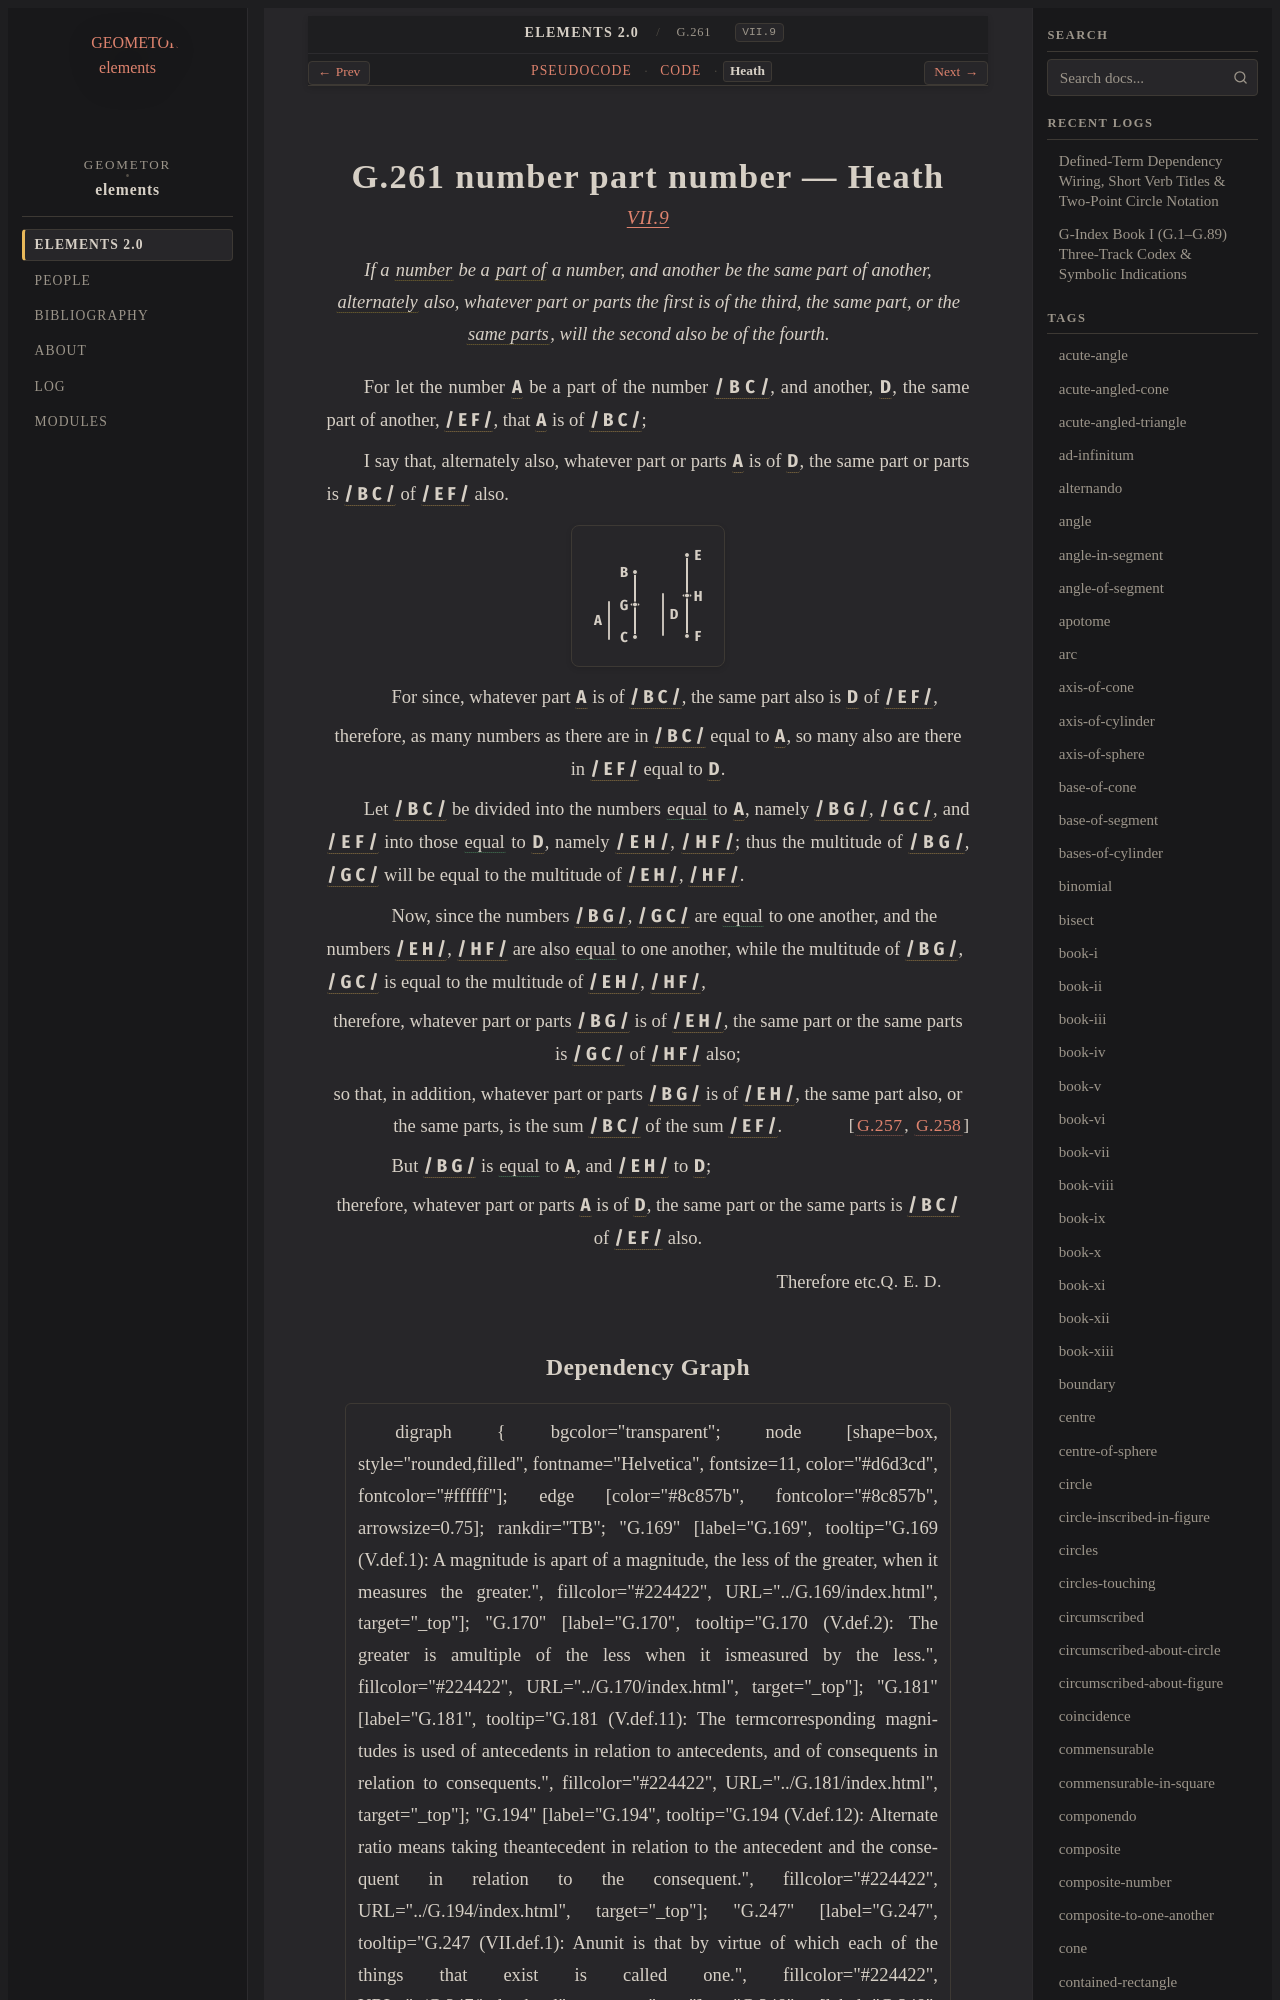

repository: geometor/elements · page: elements2/G.261/heath.html · generator: sphinx

:canonical_id: G.261
:original_id: VII.9
:title: G.261 number part number
:volume: II
:book: VII
:type: prop

G.261 number part number — Heath
================================

.. rubric:: `VII.9 <https://geometor.github.io/euclid/heath/volume_II/book_vii/propositions/09/>`_

.. enunciation::

   If a :term:`number <G.248>` be a :term:`part of <G.253>` a number, and another be the same part of another, :term:`alternately <G.194>` also, whatever part or parts the first is of the third, the same part, or the :term:`same parts <G.254>`, will the second also be of the fourth.

For let the number :g:`A <g1:A>` be a part of the number :g:`/ B C / <g1:/ B C />`, and another, :g:`D <g1:D>`, the same part of another, :g:`/ E F / <g1:/ E F />`, that :g:`A <g1:A>` is of :g:`/ B C / <g1:/ B C />`;

I say that, alternately also, whatever part or parts :g:`A <g1:A>` is of :g:`D <g1:D>`, the same part or parts is :g:`/ B C / <g1:/ B C />` of :g:`/ E F / <g1:/ E F />` also.

.. picture:: g1.svg
   :alt: Book VII, Proposition 9

.. subclause::

   For since, whatever part :g:`A <g1:A>` is of :g:`/ B C / <g1:/ B C />`, the same part also is :g:`D <g1:D>` of :g:`/ E F / <g1:/ E F />`,

.. assertion::

   therefore, as many numbers as there are in :g:`/ B C / <g1:/ B C />` equal to :g:`A <g1:A>`, so many also are there in :g:`/ E F / <g1:/ E F />` equal to :g:`D <g1:D>`.

Let :g:`/ B C / <g1:/ B C />` be divided into the numbers :eq:`equal <g1:/ B G / = g1:/ G C / = g1:A>` to :g:`A <g1:A>`, namely :g:`/ B G / <g1:/ B G />`, :g:`/ G C / <g1:/ G C />`, and :g:`/ E F / <g1:/ E F />` into those :eq:`equal <g1:/ E H / = g1:/ H F / = g1:D>` to :g:`D <g1:D>`, namely :g:`/ E H / <g1:/ E H />`, :g:`/ H F / <g1:/ H F />`; thus the multitude of :g:`/ B G / <g1:/ B G />`, :g:`/ G C / <g1:/ G C />` will be equal to the multitude of :g:`/ E H / <g1:/ E H />`, :g:`/ H F / <g1:/ H F />`.

.. subclause::

   Now, since the numbers :g:`/ B G / <g1:/ B G />`, :g:`/ G C / <g1:/ G C />` are :eq:`equal <g1:/ B G / = g1:/ G C />` to one another, and the numbers :g:`/ E H / <g1:/ E H />`, :g:`/ H F / <g1:/ H F />` are also :eq:`equal <g1:/ E H / = g1:/ H F />` to one another, while the multitude of :g:`/ B G / <g1:/ B G />`, :g:`/ G C / <g1:/ G C />` is equal to the multitude of :g:`/ E H / <g1:/ E H />`, :g:`/ H F / <g1:/ H F />`,

.. assertion::
